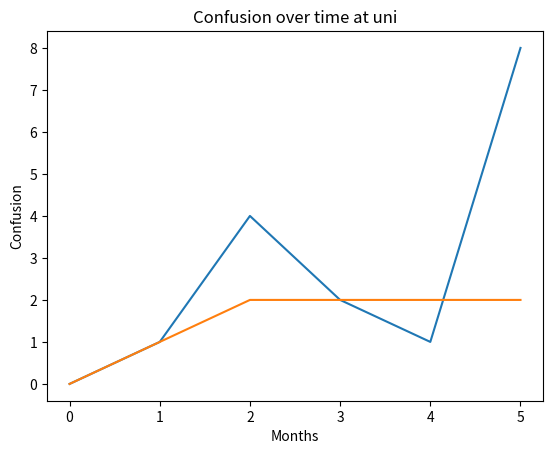

This figure's Python source:
import matplotlib.pyplot as plt
import numpy as np


x = [i for i in range(0,6)]
y = [0,1,4,2,1,8]
z = [0,1,2,2,2,2]
plt.title("Confusion over time at uni")
plt.xlabel("Months")
plt.ylabel("Confusion")
plt.plot(x,y,z)
plt.show()

